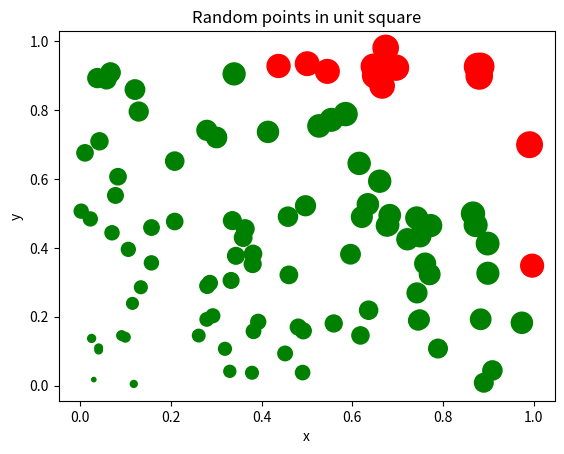

Reproduce this figure in Python.
import numpy as np
import matplotlib.pyplot as plt

n = 100

# losowe punkty w [0,1]x[0,1]
x = np.random.rand(n)
y = np.random.rand(n)

# odległość od (0,0)
dist = np.sqrt(x**2 + y**2)

# kolory
colors = np.where(dist < 1, 'green', 'red')

# rozmiar punktów 
sizes = (np.abs(x) + np.abs(y)) * 200  # skalowanie dla lepszej widoczności

# wykres
plt.scatter(x, y, c=colors, s=sizes)

plt.xlabel("x")
plt.ylabel("y")
plt.title("Random points in unit square")

plt.show()
